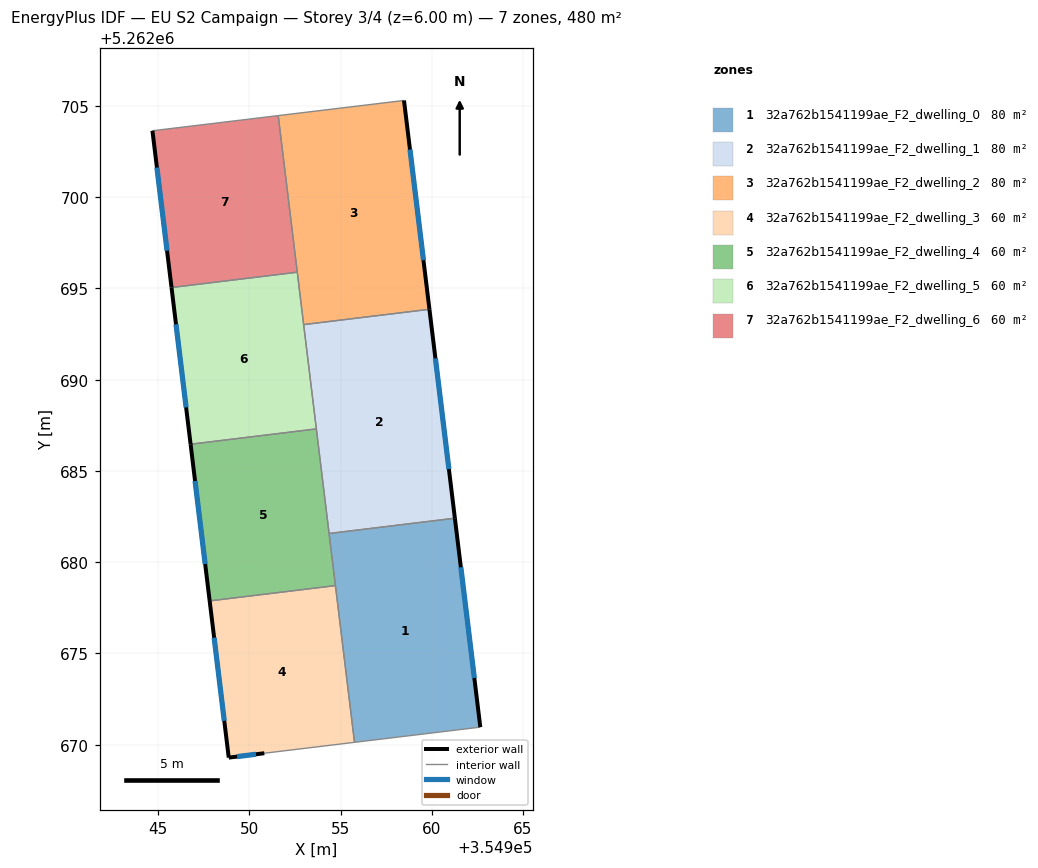
=== STOREY PLAN SPEC (per zone: floor XY polygon, exterior-wall plan segments, windows/doors) ===
zone 1: 32a762b1541199ae_F2_dwelling_0  (80.1 m²)
  floor: (354961.27, 5262682.41) (354962.66, 5262670.96) (354955.77, 5262670.13) (354954.37, 5262681.57)
  exterior wall: (354962.66, 5262670.96) – (354961.27, 5262682.41)  [11.5 m]
    window: (354962.33, 5262673.65) – (354961.59, 5262679.72)  [9.7 m²]
  interior walls: 4
zone 2: 32a762b1541199ae_F2_dwelling_1  (80.1 m²)
  floor: (354959.87, 5262693.86) (354961.27, 5262682.41) (354954.37, 5262681.57) (354952.98, 5262693.02)
  exterior wall: (354961.27, 5262682.41) – (354959.87, 5262693.86)  [11.5 m]
    window: (354960.94, 5262685.10) – (354960.20, 5262691.17)  [9.7 m²]
  interior walls: 4
zone 3: 32a762b1541199ae_F2_dwelling_2  (80.1 m²)
  floor: (354958.48, 5262705.30) (354959.87, 5262693.86) (354952.98, 5262693.02) (354951.58, 5262704.47)
  exterior wall: (354959.87, 5262693.86) – (354958.48, 5262705.30)  [11.5 m]
    window: (354959.54, 5262696.55) – (354958.80, 5262702.62)  [9.7 m²]
  interior walls: 4
zone 4: 32a762b1541199ae_F2_dwelling_3  (60.1 m²)
  floor: (354954.72, 5262678.72) (354955.77, 5262670.13) (354950.82, 5262669.53) (354948.87, 5262669.29) (354947.83, 5262677.88)
  exterior wall: (354948.87, 5262669.29) – (354950.82, 5262669.53)  [2.0 m]
    window: (354949.33, 5262669.35) – (354950.37, 5262669.48)  [1.7 m²]
  exterior wall: (354947.83, 5262677.88) – (354948.87, 5262669.29)  [8.7 m]
    window: (354948.07, 5262675.86) – (354948.63, 5262671.31)  [7.3 m²]
  interior walls: 3
zone 5: 32a762b1541199ae_F2_dwelling_4  (60.1 m²)
  floor: (354953.67, 5262687.30) (354954.72, 5262678.72) (354947.83, 5262677.88) (354946.78, 5262686.47)
  exterior wall: (354946.78, 5262686.47) – (354947.83, 5262677.88)  [8.7 m]
    window: (354947.03, 5262684.45) – (354947.58, 5262679.90)  [7.3 m²]
  interior walls: 4
zone 6: 32a762b1541199ae_F2_dwelling_5  (60.1 m²)
  floor: (354952.63, 5262695.89) (354953.67, 5262687.30) (354946.78, 5262686.47) (354945.74, 5262695.05)
  exterior wall: (354945.74, 5262695.05) – (354946.78, 5262686.47)  [8.7 m]
    window: (354945.98, 5262693.04) – (354946.54, 5262688.48)  [7.3 m²]
  interior walls: 4
zone 7: 32a762b1541199ae_F2_dwelling_6  (60.1 m²)
  floor: (354951.58, 5262704.47) (354952.63, 5262695.89) (354945.74, 5262695.05) (354944.69, 5262703.64)
  exterior wall: (354944.69, 5262703.64) – (354945.74, 5262695.05)  [8.7 m]
    window: (354944.94, 5262701.63) – (354945.49, 5262697.07)  [7.3 m²]
  interior walls: 3

=== DERIVED (storey summary) ===
Building: EU S2 Campaign
Storey: 3 of 4  (floor level z = 6.00 m)
Storey gross floor area: 480.5 m²
Zones on this storey: 7
  - 32a762b1541199ae_F2_dwelling_0: floor 80.1 m²; exterior wall 11.5 m (34.6 m²); 1 window(s) 9.7 m²; WWR 28.1%
  - 32a762b1541199ae_F2_dwelling_1: floor 80.1 m²; exterior wall 11.5 m (34.6 m²); 1 window(s) 9.7 m²; WWR 28.1%
  - 32a762b1541199ae_F2_dwelling_2: floor 80.1 m²; exterior wall 11.5 m (34.6 m²); 1 window(s) 9.7 m²; WWR 28.1%
  - 32a762b1541199ae_F2_dwelling_3: floor 60.1 m²; exterior wall 10.6 m (31.8 m²); 2 window(s) 9.0 m²; WWR 28.1%
  - 32a762b1541199ae_F2_dwelling_4: floor 60.1 m²; exterior wall 8.7 m (26.0 m²); 1 window(s) 7.3 m²; WWR 28.1%
  - 32a762b1541199ae_F2_dwelling_5: floor 60.1 m²; exterior wall 8.7 m (26.0 m²); 1 window(s) 7.3 m²; WWR 28.1%
  - 32a762b1541199ae_F2_dwelling_6: floor 60.1 m²; exterior wall 8.7 m (26.0 m²); 1 window(s) 7.3 m²; WWR 28.1%
Zone adjacency (shared interzone walls):
  - 32a762b1541199ae_F2_dwelling_0 ↔ 32a762b1541199ae_F2_dwelling_1
  - 32a762b1541199ae_F2_dwelling_0 ↔ 32a762b1541199ae_F2_dwelling_3
  - 32a762b1541199ae_F2_dwelling_0 ↔ 32a762b1541199ae_F2_dwelling_4
  - 32a762b1541199ae_F2_dwelling_1 ↔ 32a762b1541199ae_F2_dwelling_2
  - 32a762b1541199ae_F2_dwelling_1 ↔ 32a762b1541199ae_F2_dwelling_4
  - 32a762b1541199ae_F2_dwelling_1 ↔ 32a762b1541199ae_F2_dwelling_5
  - 32a762b1541199ae_F2_dwelling_2 ↔ 32a762b1541199ae_F2_dwelling_5
  - 32a762b1541199ae_F2_dwelling_2 ↔ 32a762b1541199ae_F2_dwelling_6
  - 32a762b1541199ae_F2_dwelling_3 ↔ 32a762b1541199ae_F2_dwelling_4
  - 32a762b1541199ae_F2_dwelling_4 ↔ 32a762b1541199ae_F2_dwelling_5
  - 32a762b1541199ae_F2_dwelling_5 ↔ 32a762b1541199ae_F2_dwelling_6